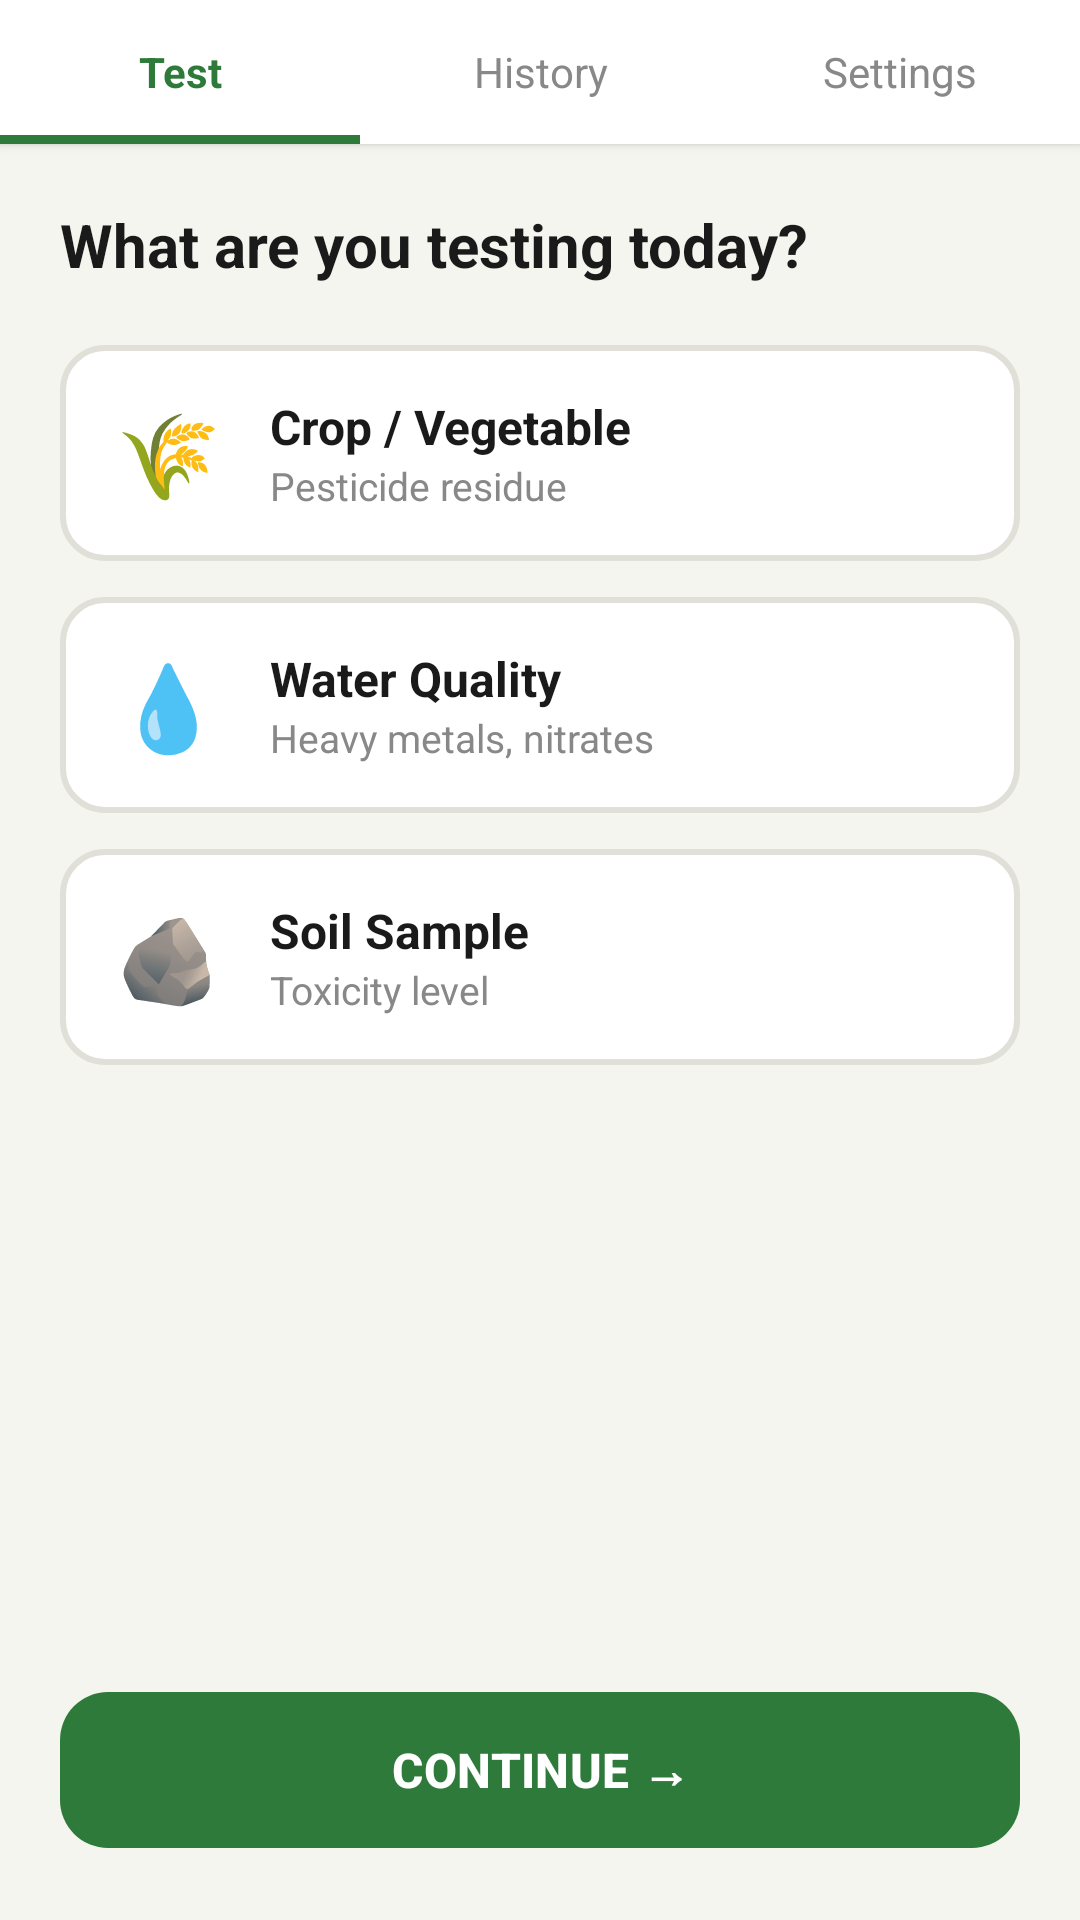

Layout XML and referenced resources for this Android screen:
<!-- AndroidManifest.xml: application theme Theme.AgriSafe -->
<!-- res/layout/fragment_select_test.xml -->
<?xml version="1.0" encoding="utf-8"?>
<androidx.constraintlayout.widget.ConstraintLayout
    xmlns:android="http://schemas.android.com/apk/res/android"
    xmlns:app="http://schemas.android.com/apk/res-auto"
    android:layout_width="match_parent"
    android:layout_height="match_parent"
    android:background="@color/screen_bg">

    
    <LinearLayout
        android:id="@+id/tabBar"
        android:layout_width="0dp"
        android:layout_height="48dp"
        android:background="@color/white"
        android:elevation="2dp"
        android:orientation="horizontal"
        app:layout_constraintEnd_toEndOf="parent"
        app:layout_constraintStart_toStartOf="parent"
        app:layout_constraintTop_toTopOf="parent">

        <TextView
            android:layout_width="0dp"
            android:layout_height="match_parent"
            android:layout_weight="1"
            android:gravity="center"
            android:text="@string/tab_test"
            android:textColor="@color/agri_green"
            android:textSize="14sp"
            android:textStyle="bold"
            android:background="@drawable/bg_tab_active" />

        <TextView
            android:layout_width="0dp"
            android:layout_height="match_parent"
            android:layout_weight="1"
            android:gravity="center"
            android:text="@string/tab_history"
            android:textColor="@color/text_secondary"
            android:textSize="14sp" />

        <TextView
            android:layout_width="0dp"
            android:layout_height="match_parent"
            android:layout_weight="1"
            android:gravity="center"
            android:text="@string/tab_settings"
            android:textColor="@color/text_secondary"
            android:textSize="14sp" />
    </LinearLayout>

    
    <ScrollView
        android:id="@+id/scrollCards"
        android:layout_width="0dp"
        android:layout_height="0dp"
        android:fillViewport="true"
        app:layout_constraintBottom_toTopOf="@id/btnContinue"
        app:layout_constraintEnd_toEndOf="parent"
        app:layout_constraintStart_toStartOf="parent"
        app:layout_constraintTop_toBottomOf="@id/tabBar">

        <LinearLayout
            android:layout_width="match_parent"
            android:layout_height="wrap_content"
            android:orientation="vertical"
            android:padding="20dp">

            <TextView
                android:layout_width="wrap_content"
                android:layout_height="wrap_content"
                android:layout_marginBottom="20dp"
                android:text="@string/select_test_question"
                android:textColor="@color/text_primary"
                android:textSize="20sp"
                android:textStyle="bold" />

            
            <LinearLayout
                android:id="@+id/cardCrop"
                android:layout_width="match_parent"
                android:layout_height="72dp"
                android:layout_marginBottom="12dp"
                android:background="@drawable/bg_card_selectable"
                android:gravity="center_vertical"
                android:orientation="horizontal"
                android:padding="16dp">
                <TextView android:layout_width="40dp" android:layout_height="wrap_content" android:gravity="center" android:text="🌾" android:textSize="28sp" />
                <LinearLayout android:layout_width="0dp" android:layout_height="wrap_content" android:layout_marginStart="14dp" android:layout_weight="1" android:orientation="vertical">
                    <TextView android:layout_width="wrap_content" android:layout_height="wrap_content" android:text="@string/test_crop" android:textColor="@color/text_primary" android:textSize="16sp" android:textStyle="bold" />
                    <TextView android:layout_width="wrap_content" android:layout_height="wrap_content" android:text="@string/test_crop_sub" android:textColor="@color/text_secondary" android:textSize="13sp" />
                </LinearLayout>
            </LinearLayout>

            
            <LinearLayout
                android:id="@+id/cardWater"
                android:layout_width="match_parent"
                android:layout_height="72dp"
                android:layout_marginBottom="12dp"
                android:background="@drawable/bg_card_selectable"
                android:gravity="center_vertical"
                android:orientation="horizontal"
                android:padding="16dp">
                <TextView android:layout_width="40dp" android:layout_height="wrap_content" android:gravity="center" android:text="💧" android:textSize="28sp" />
                <LinearLayout android:layout_width="0dp" android:layout_height="wrap_content" android:layout_marginStart="14dp" android:layout_weight="1" android:orientation="vertical">
                    <TextView android:layout_width="wrap_content" android:layout_height="wrap_content" android:text="@string/test_water" android:textColor="@color/text_primary" android:textSize="16sp" android:textStyle="bold" />
                    <TextView android:layout_width="wrap_content" android:layout_height="wrap_content" android:text="@string/test_water_sub" android:textColor="@color/text_secondary" android:textSize="13sp" />
                </LinearLayout>
            </LinearLayout>

            
            <LinearLayout
                android:id="@+id/cardSoil"
                android:layout_width="match_parent"
                android:layout_height="72dp"
                android:background="@drawable/bg_card_selectable"
                android:gravity="center_vertical"
                android:orientation="horizontal"
                android:padding="16dp">
                <TextView android:layout_width="40dp" android:layout_height="wrap_content" android:gravity="center" android:text="🪨" android:textSize="28sp" />
                <LinearLayout android:layout_width="0dp" android:layout_height="wrap_content" android:layout_marginStart="14dp" android:layout_weight="1" android:orientation="vertical">
                    <TextView android:layout_width="wrap_content" android:layout_height="wrap_content" android:text="@string/test_soil" android:textColor="@color/text_primary" android:textSize="16sp" android:textStyle="bold" />
                    <TextView android:layout_width="wrap_content" android:layout_height="wrap_content" android:text="@string/test_soil_sub" android:textColor="@color/text_secondary" android:textSize="13sp" />
                </LinearLayout>
            </LinearLayout>

        </LinearLayout>
    </ScrollView>

    
    <com.google.android.material.button.MaterialButton
        android:id="@+id/btnContinue"
        android:layout_width="0dp"
        android:layout_height="60dp"
        android:layout_marginHorizontal="20dp"
        android:layout_marginBottom="20dp"
        android:text="@string/btn_continue"
        android:textColor="@color/white"
        android:textSize="16sp"
        android:textStyle="bold"
        app:backgroundTint="@color/agri_green"
        app:cornerRadius="16dp"
        app:layout_constraintBottom_toBottomOf="parent"
        app:layout_constraintEnd_toEndOf="parent"
        app:layout_constraintStart_toStartOf="parent" />

</androidx.constraintlayout.widget.ConstraintLayout>
<!-- resources referenced by this layout -->
<resources>
  <color name="agri_green">#2D7A3A</color>
  <color name="screen_bg">#F5F5F0</color>
  <color name="text_primary">#1A1A1A</color>
  <color name="text_secondary">#888888</color>
  <color name="white">#FFFFFF</color>
  <!-- drawable bg_card_selectable (drawable) -->
  <?xml version="1.0" encoding="utf-8"?>
  <shape xmlns:android="http://schemas.android.com/apk/res/android" android:shape="rectangle">
      <solid android:color="@color/white" />
      <stroke android:width="2dp" android:color="@color/card_border" />
      <corners android:radius="14dp" />
  </shape>
  <!-- drawable bg_tab_active (drawable) -->
  <?xml version="1.0" encoding="utf-8"?>
  <layer-list xmlns:android="http://schemas.android.com/apk/res/android">
      <item android:gravity="bottom">
          <shape android:shape="rectangle">
              <solid android:color="@color/agri_green" />
              <size android:height="3dp" />
          </shape>
      </item>
  </layer-list>
  <string name="btn_continue">CONTINUE →</string>
  <string name="select_test_question">What are you testing today?</string>
  <string name="tab_history">History</string>
  <string name="tab_settings">Settings</string>
  <string name="tab_test">Test</string>
  <string name="test_crop">Crop / Vegetable</string>
  <string name="test_crop_sub">Pesticide residue</string>
  <string name="test_soil">Soil Sample</string>
  <string name="test_soil_sub">Toxicity level</string>
  <string name="test_water">Water Quality</string>
  <string name="test_water_sub">Heavy metals, nitrates</string>
  <style name="Theme.AgriSafe" parent="Theme.Material3.DayNight.NoActionBar">
          <item name="colorPrimary">@color/agri_green</item>
          <item name="colorPrimaryVariant">@color/agri_green_dark</item>
          <item name="colorOnPrimary">@color/white</item>
          <item name="colorSecondary">@color/agri_green</item>
          <item name="colorOnSecondary">@color/white</item>
          <item name="android:statusBarColor">@color/agri_green</item>
          <item name="android:windowBackground">@color/screen_bg</item>
      </style>
  <color name="card_border">#E0E0D8</color>
  <color name="agri_green_dark">#1E5428</color>
</resources>
